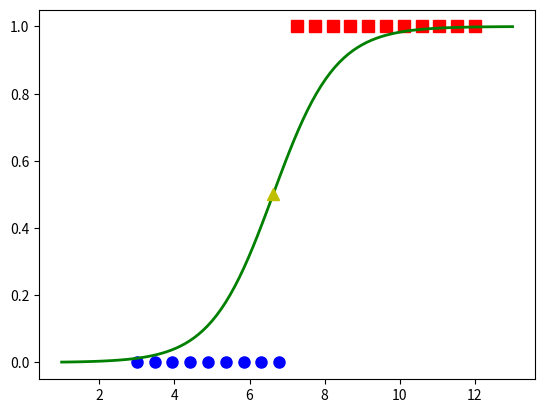

Python code for this plot:
import numpy as np
import matplotlib.pyplot as plt


def sigmoid(s):
    return 1 / (1 + np.exp(-s))


X = np.linspace(3, 12, 20)
y = np.array([0, 0, 0, 0, 0, 0, 0, 0, 0, 1, 1, 1, 1, 1, 1, 1, 1, 1, 1, 1])
plt.plot(X[y == 1], y[y == 1], 'rs', markersize=8)
plt.plot(X[y == 0], y[y == 0], 'bo', markersize=8)
# plt.show()
epoch = 1000
X = np.concatenate((np.ones((1, X.shape[0])), np.array([X])), axis=0)
learning_rate = 0.01
w = np.random.random((1, 2))
for i in range(epoch):
    w_old = w
    for j in range(X.shape[1]):
        w = w + learning_rate * (y[j] - sigmoid(w.dot(X[:, j]))) * (X[:, j])
    if np.linalg.norm(w_old - w) <= 10e-8:
        break
xx = np.linspace(1, 13, 100)
xx = np.concatenate((np.ones((1, xx.shape[0])), np.array([xx])), axis=0)

plt.plot(xx[1].reshape(-1, 1), sigmoid(w.dot(xx))[0].reshape(-1, 1), 'g-', lw=2)
threshold = -w[0][0] / w[0][1]
print(threshold)
plt.plot(threshold, 0.5, 'y^', markersize=8)
plt.show()
